Photos from the image-classification dataset "bp" in the GitHub repository aldinabu/bp. Its 6 classes are: discoloration, micro defect, structural irreparable defect, structural repairable defect, textural defect, undamaged.

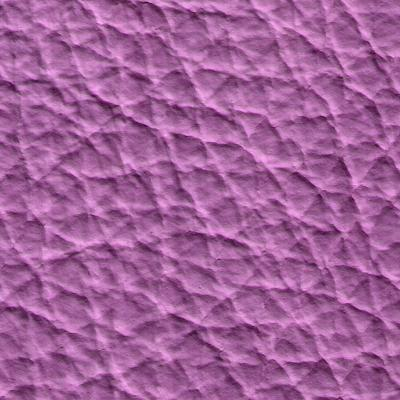
Label: micro defect

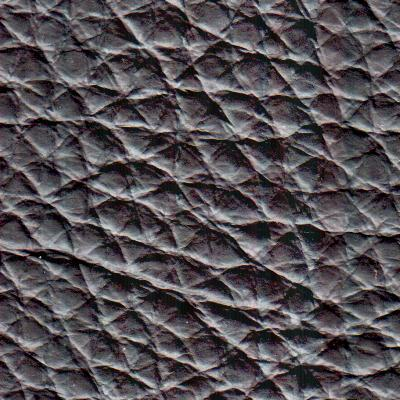
Label: textural defect

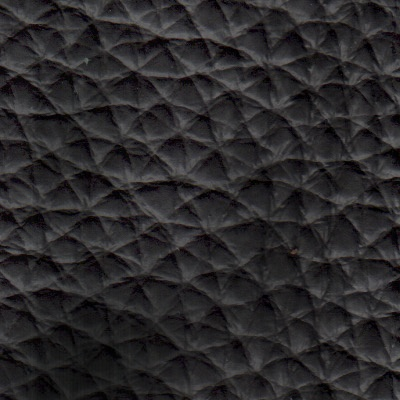
Label: discoloration

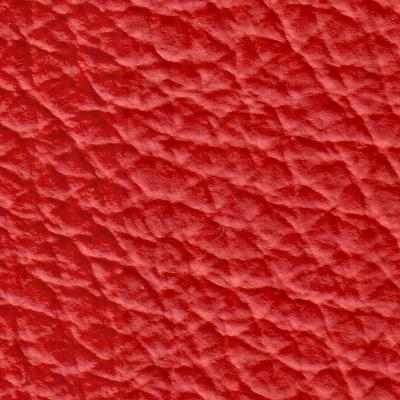
Label: undamaged

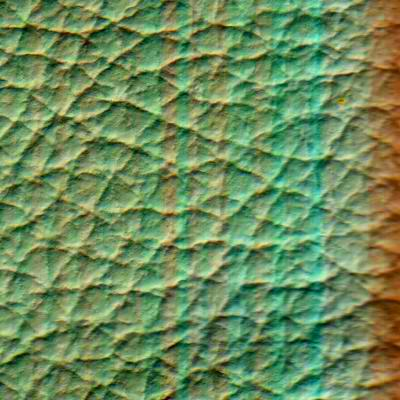
Label: structural repairable defect

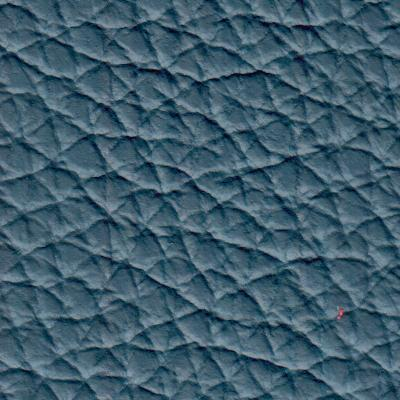
Label: structural irreparable defect
